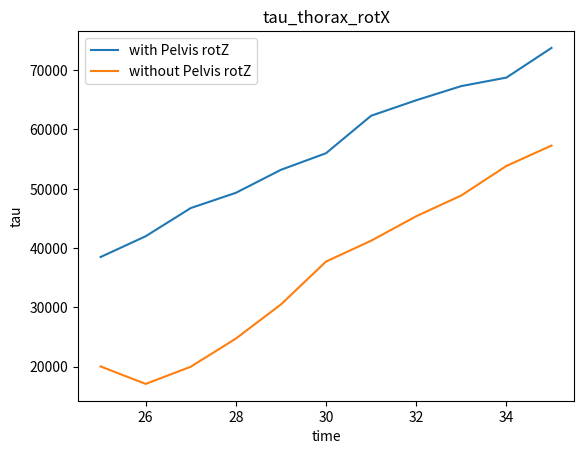

Reproduce this figure in Python.

from matplotlib import pyplot as plt

####### tau_thorax_rotX #######

time_x = [25, 26, 27, 28, 29, 30, 31, 32, 33, 34, 35]
tau_thorax_rotX_with_pelvis_rotZ_y = [38496, 42000, 46752, 49320, 53200, 56000, 62316, 64928, 67317, 68748, 73752]
plt.plot(time_x, tau_thorax_rotX_with_pelvis_rotZ_y)

tau_thorax_rotX_without_pelvis_rotZ_y = [20046, 17100, 20000, 24744, 30500, 37732, 41247, 45372, 48876, 53850, 57287]
plt.plot(time_x, tau_thorax_rotX_without_pelvis_rotZ_y)

plt.xlabel('time')
plt.ylabel('tau')
plt.title('tau_thorax_rotX')

plt.legend(['with Pelvis rotZ', 'without Pelvis rotZ'])
plt.show()

####### Qdot_thorax_rotY #######
